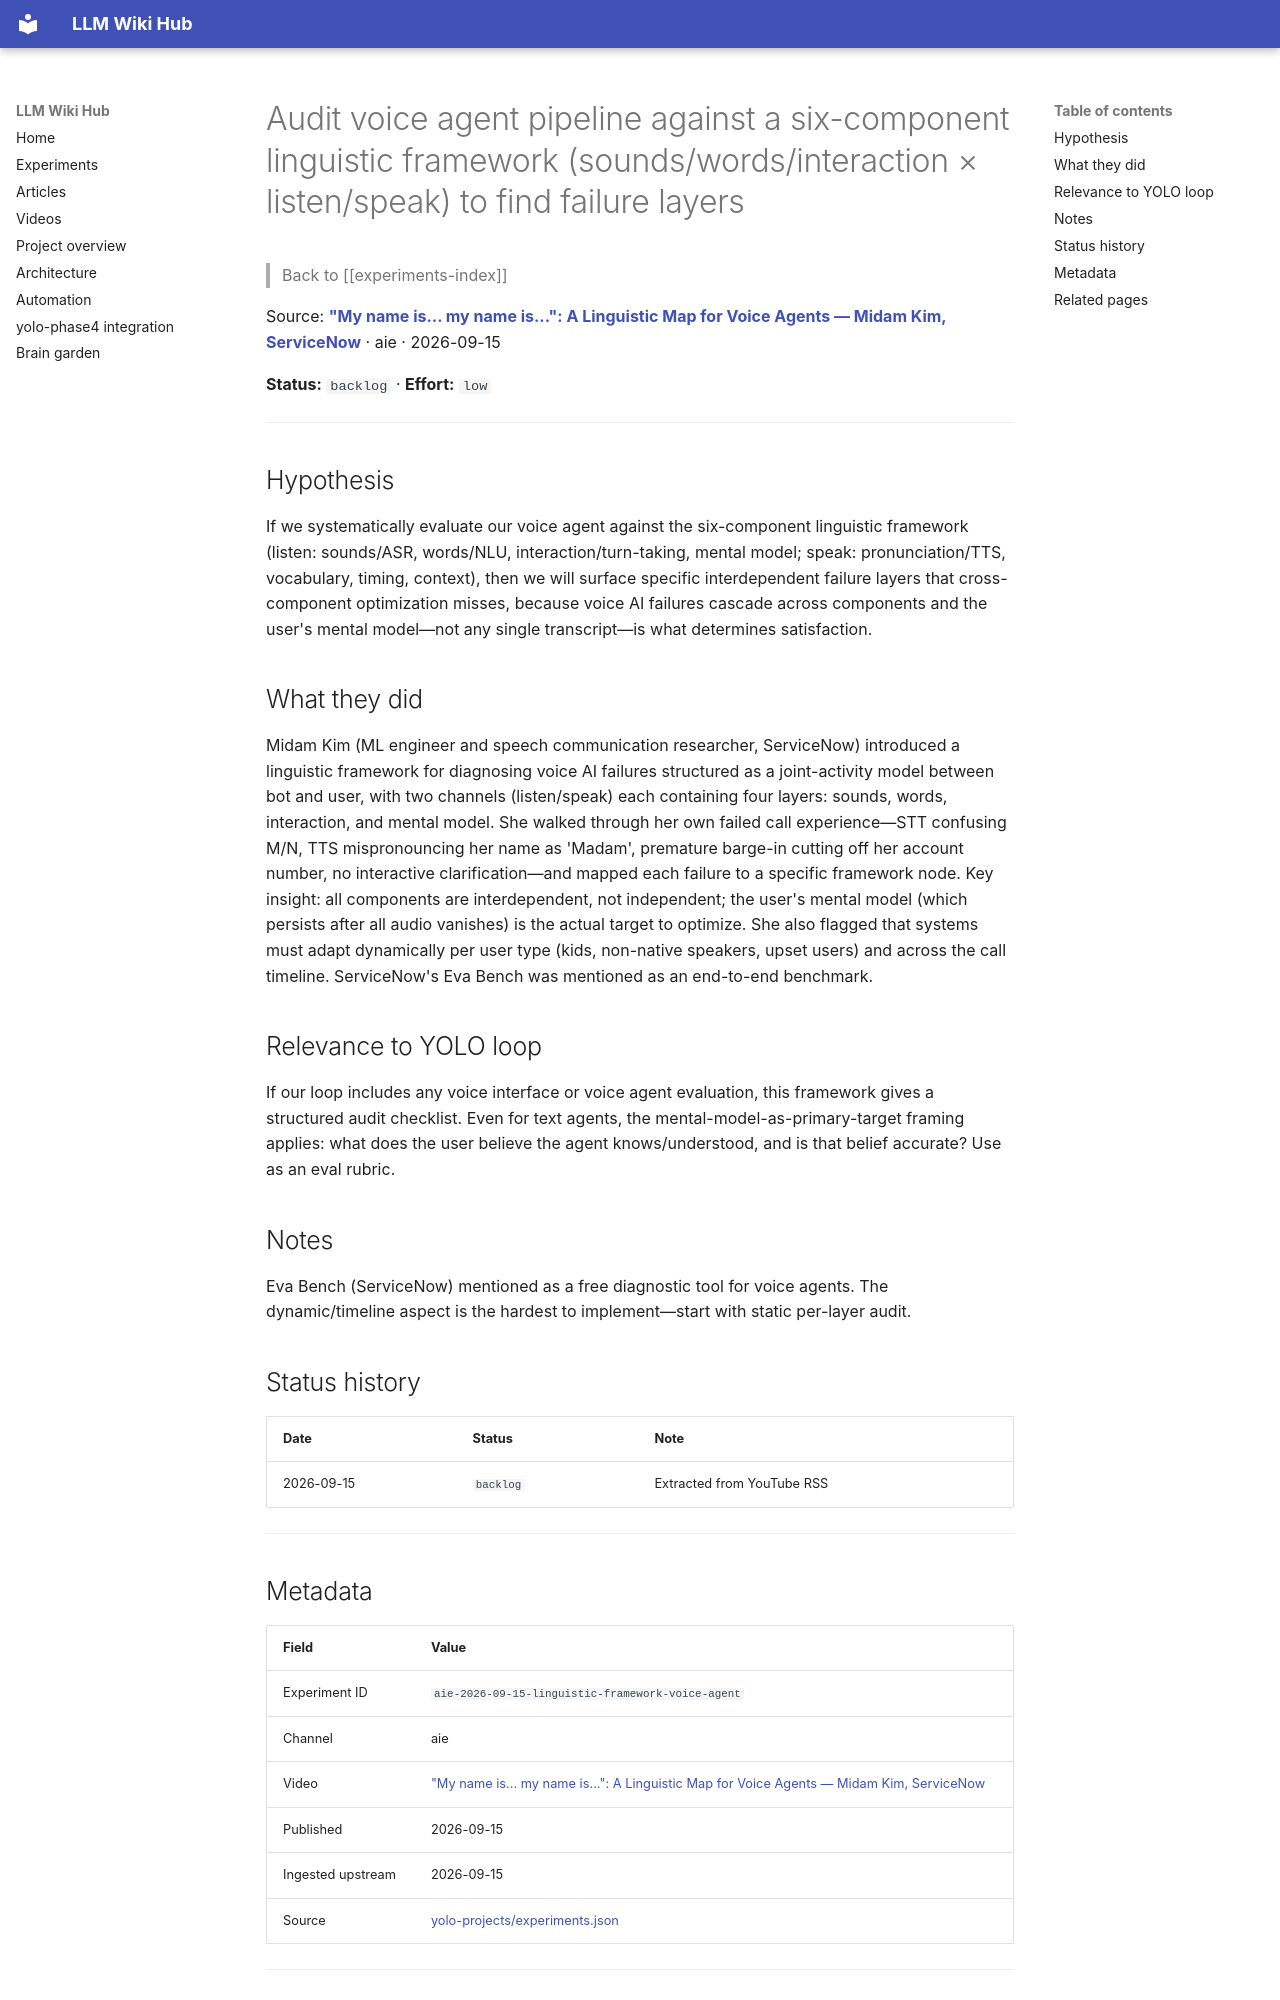

repository: Anguijm/llm-wiki-hub · page: experiments/aie-2026-09-15-linguistic-framework-voice-agent/index.html · generator: mkdocs

# Audit voice agent pipeline against a six-component linguistic framework (sounds/words/interaction × listen/speak) to find failure layers

> Back to [[experiments-index]]

Source: **["My name is... my name is...": A Linguistic Map for Voice Agents — Midam Kim, ServiceNow](https://www.youtube.com/watch?v=IDNfAZVKvPE)** · aie · 2026-09-15

**Status:** `backlog` · **Effort:** `low`

---

## Hypothesis

If we systematically evaluate our voice agent against the six-component linguistic framework (listen: sounds/ASR, words/NLU, interaction/turn-taking, mental model; speak: pronunciation/TTS, vocabulary, timing, context), then we will surface specific interdependent failure layers that cross-component optimization misses, because voice AI failures cascade across components and the user's mental model—not any single transcript—is what determines satisfaction.

## What they did

Midam Kim (ML engineer and speech communication researcher, ServiceNow) introduced a linguistic framework for diagnosing voice AI failures structured as a joint-activity model between bot and user, with two channels (listen/speak) each containing four layers: sounds, words, interaction, and mental model. She walked through her own failed call experience—STT confusing M/N, TTS mispronouncing her name as 'Madam', premature barge-in cutting off her account number, no interactive clarification—and mapped each failure to a specific framework node. Key insight: all components are interdependent, not independent; the user's mental model (which persists after all audio vanishes) is the actual target to optimize. She also flagged that systems must adapt dynamically per user type (kids, non-native speakers, upset users) and across the call timeline. ServiceNow's Eva Bench was mentioned as an end-to-end benchmark.

## Relevance to YOLO loop

If our loop includes any voice interface or voice agent evaluation, this framework gives a structured audit checklist. Even for text agents, the mental-model-as-primary-target framing applies: what does the user believe the agent knows/understood, and is that belief accurate? Use as an eval rubric.

## Notes

Eva Bench (ServiceNow) mentioned as a free diagnostic tool for voice agents. The dynamic/timeline aspect is the hardest to implement—start with static per-layer audit.

## Status history

| Date | Status | Note |
|---|---|---|
| 2026-09-15 | `backlog` | Extracted from YouTube RSS |

---
